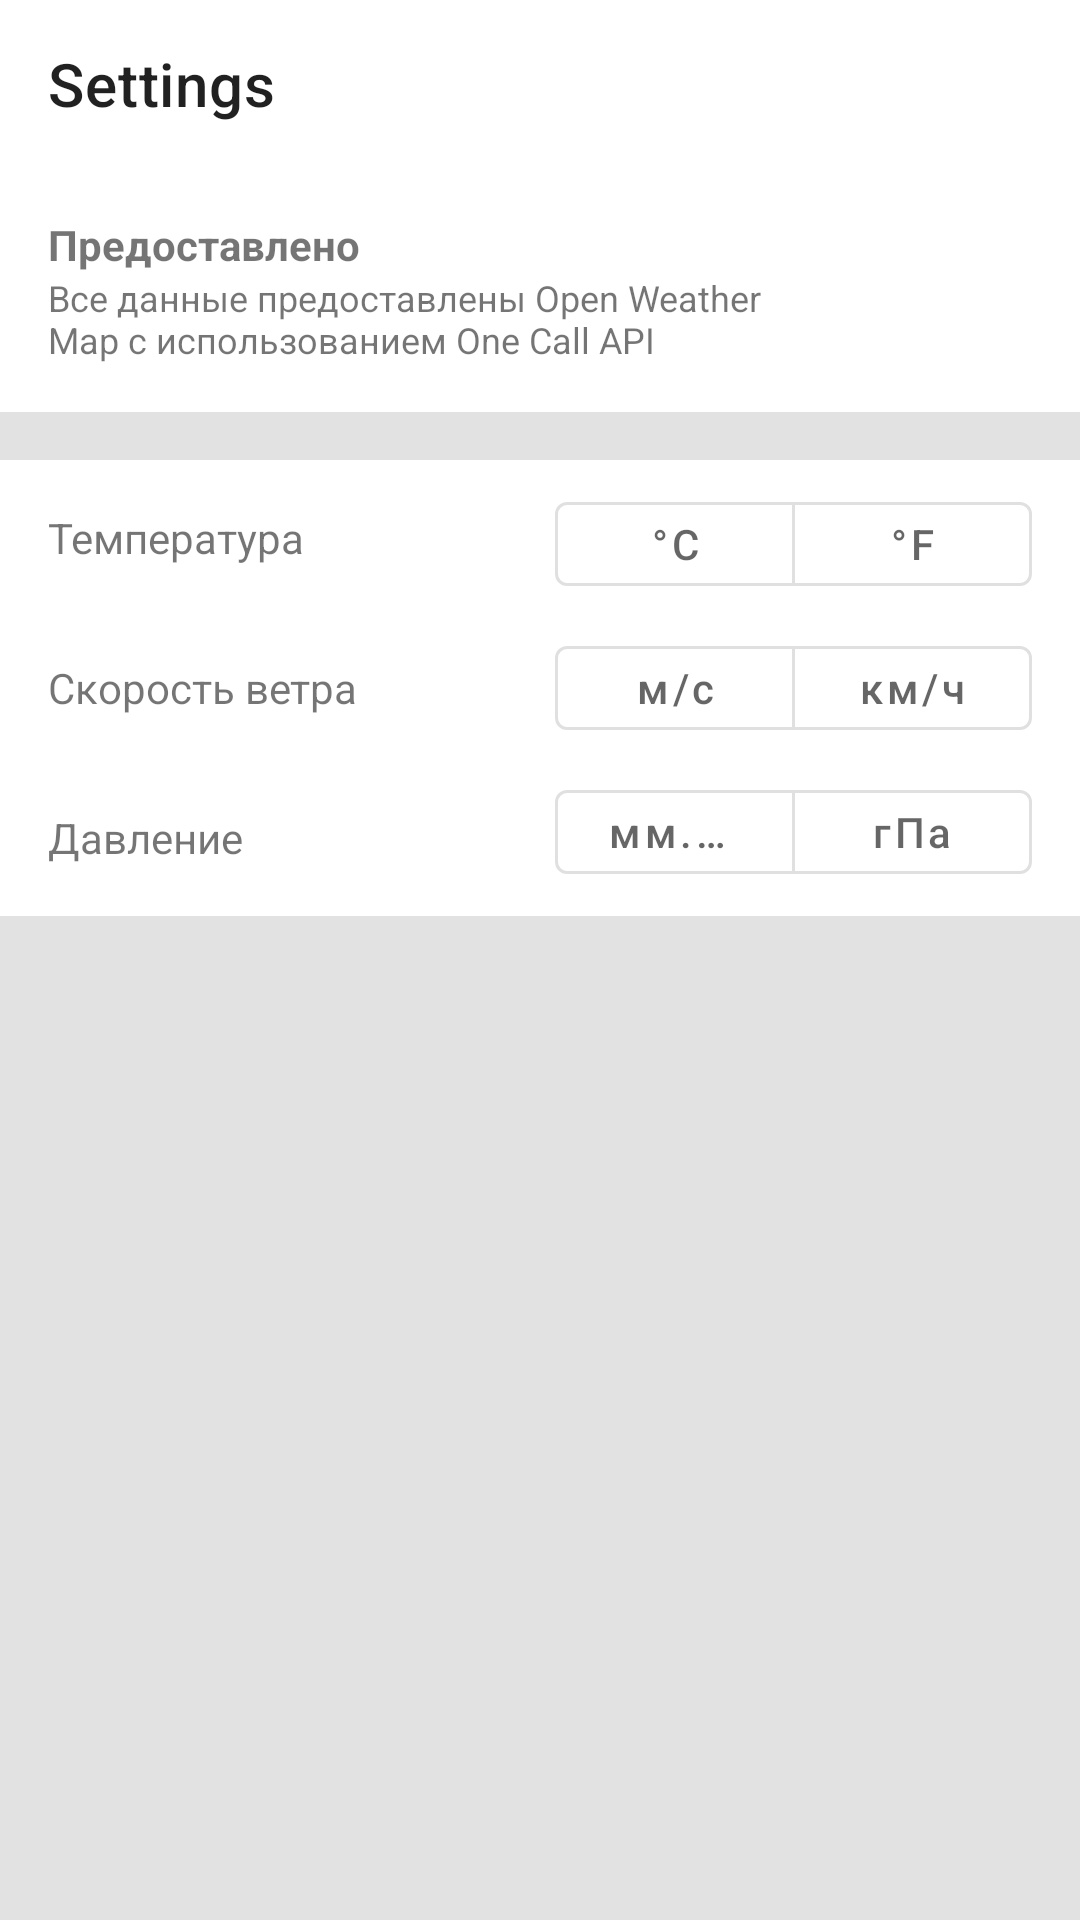

Android layout source for this screen:
<!-- AndroidManifest.xml: application theme Theme.WeatherApp -->
<!-- res/layout/activity_setting.xml -->
<?xml version="1.0" encoding="utf-8"?>
<androidx.constraintlayout.widget.ConstraintLayout xmlns:android="http://schemas.android.com/apk/res/android"
    xmlns:app="http://schemas.android.com/apk/res-auto"
    xmlns:tools="http://schemas.android.com/tools"
    android:layout_width="match_parent"
    android:layout_height="match_parent"
    style="@style/InitialActivityBackground"
    tools:context=".SettingActivity">

    <com.google.android.material.appbar.AppBarLayout
        android:id="@+id/toolbar"
        android:layout_width="match_parent"
        android:layout_height="wrap_content"
        app:layout_constraintTop_toTopOf="parent">

        <com.google.android.material.appbar.MaterialToolbar
            android:id="@+id/inner_toolbar"
            style="@style/BackgroundAppBar"
            android:layout_width="match_parent"
            android:layout_height="?attr/actionBarSize"
            android:background="@android:color/white"
            app:title="Settings"
            app:navigationIcon="@drawable/ic_arrow_back_screen" />
    </com.google.android.material.appbar.AppBarLayout>

   <LinearLayout
        android:id="@+id/about"
        android:background="@android:color/white"
        style="@style/BackgroundAppBar"
        android:layout_width="match_parent"
        android:layout_height="wrap_content"
       android:orientation="horizontal"
        app:layout_constraintTop_toBottomOf="@id/toolbar">

       <LinearLayout
           android:layout_width="wrap_content"
           android:layout_height="wrap_content"
           android:orientation="vertical">

        <com.google.android.material.textview.MaterialTextView
            android:layout_width="wrap_content"
            android:layout_height="wrap_content"
            android:layout_marginStart="16dp"
            android:layout_marginTop="16dp"
            android:text="@string/provided_by"
            android:textStyle="bold" />

       <com.google.android.material.textview.MaterialTextView
           android:layout_width="240dp"
           android:layout_height="wrap_content"
           android:layout_gravity="bottom"
           android:layout_marginStart="16dp"
           android:layout_marginEnd="16dp"
           android:layout_marginBottom="16dp"
           android:text="@string/provider_description"
           android:textSize="12sp" />

       </LinearLayout>

       <LinearLayout
           android:layout_width="match_parent"
           android:layout_height="match_parent"
           android:orientation="horizontal">

        <ImageView
            android:contentDescription="@string/source_provider"
            android:layout_width="wrap_content"
            android:layout_height="wrap_content"
            style="@style/SrcSettingIcon"
            android:layout_gravity="center_vertical"
            android:scaleType="center" />
       </LinearLayout>

    </LinearLayout>

    <FrameLayout
        android:id="@+id/one"
        style="@style/BackgroundAppBar"
        android:orientation="horizontal"
        android:layout_width="match_parent"
        android:layout_height="wrap_content"
        android:layout_marginTop="16dp"
        android:background="@android:color/white"
        app:layout_constraintTop_toBottomOf="@id/about">

        <com.google.android.material.textview.MaterialTextView
            android:text="@string/temperature"
            android:layout_width="wrap_content"
            android:layout_gravity="center_vertical"
            android:layout_marginStart="16dp"
            style="@style/ColorNavigationIconTint"
            android:layout_height="wrap_content"/>

        <com.google.android.material.button.MaterialButtonToggleGroup
            app:singleSelection="true"
            app:selectionRequired="true"
            android:layout_marginEnd="16dp"
            android:id="@+id/groupTemp"
            android:layout_gravity="end"
            android:layout_marginTop="8dp"
            android:layout_marginBottom="4dp"
            android:layout_width="wrap_content"
            android:layout_height="wrap_content">

            <com.google.android.material.button.MaterialButton
                android:id="@+id/degreeC"
                android:tag="C"
                style="?attr/materialButtonOutlinedStyle"
                android:text="@string/c"
                android:layout_width="80dp"
                android:layout_height="40dp"/>

            <com.google.android.material.button.MaterialButton
                android:id="@+id/degreeF"
                style="?attr/materialButtonOutlinedStyle"
                android:layout_width="80dp"
                android:layout_height="40dp"
                android:text="@string/f" />

        </com.google.android.material.button.MaterialButtonToggleGroup>
    </FrameLayout>

    <FrameLayout
        android:id="@+id/two"
        android:orientation="horizontal"
        android:layout_width="match_parent"
        android:layout_height="wrap_content"
        style="@style/BackgroundAppBar"
        android:background="@android:color/white"
        app:layout_constraintTop_toBottomOf="@id/one">

        <com.google.android.material.textview.MaterialTextView
            android:text="@string/wind_speed"
            android:layout_width="wrap_content"
            style="@style/ColorNavigationIconTint"
            android:layout_gravity="center_vertical"
            android:layout_marginStart="16dp"
            android:layout_height="wrap_content"/>

        <com.google.android.material.button.MaterialButtonToggleGroup
            app:singleSelection="true"
            app:selectionRequired="true"
            android:layout_marginEnd="16dp"
            android:id="@+id/groupWindSpeed"
            android:layout_gravity="end"
            android:layout_marginTop="4dp"
            android:layout_marginBottom="4dp"
            android:layout_width="wrap_content"
            android:layout_height="wrap_content">

            <com.google.android.material.button.MaterialButton
                android:id="@+id/speed_ms"
                style="?attr/materialButtonOutlinedStyle"
                android:layout_width="80dp"
                android:layout_height="40dp"
                android:text="@string/m_s"
                android:textAllCaps="false" />

            <com.google.android.material.button.MaterialButton
                style="?attr/materialButtonOutlinedStyle"
                android:id="@+id/speed_kmh"
                android:textAllCaps="false"
                android:text="@string/km_h"
                android:layout_width="80dp"
                android:layout_height="40dp"/>

        </com.google.android.material.button.MaterialButtonToggleGroup>
    </FrameLayout>

    <FrameLayout
        android:id="@+id/three"
        android:orientation="horizontal"
        android:layout_width="match_parent"
        style="@style/BackgroundAppBar"
        android:layout_height="wrap_content"
        android:background="@android:color/white"
        app:layout_constraintTop_toBottomOf="@id/two">

        <com.google.android.material.textview.MaterialTextView
            android:text="@string/pressure"
            android:layout_width="wrap_content"
            android:layout_gravity="center_vertical"
            android:layout_marginStart="16dp"
            style="@style/ColorNavigationIconTint"
            android:layout_height="wrap_content"/>

        <com.google.android.material.button.MaterialButtonToggleGroup
            app:singleSelection="true"
            app:selectionRequired="true"
            android:layout_marginEnd="16dp"
            android:id="@+id/groupPressure"
            android:layout_gravity="end"
            android:layout_marginTop="4dp"
            android:layout_marginBottom="8dp"
            android:layout_width="wrap_content"
            android:layout_height="wrap_content">

            <com.google.android.material.button.MaterialButton
                style="?attr/materialButtonOutlinedStyle"
                android:id="@+id/pressure_mmHg"
                android:textAllCaps="false"
                android:text="@string/mmhg"
                android:layout_width="80dp"
                android:layout_height="40dp"/>

            <com.google.android.material.button.MaterialButton
                style="?attr/materialButtonOutlinedStyle"
                android:id="@+id/pressure_hPa"
                android:textAllCaps="false"
                android:text="@string/hpa"
                android:layout_width="80dp"
                android:layout_height="40dp"/>

        </com.google.android.material.button.MaterialButtonToggleGroup>
    </FrameLayout>


</androidx.constraintlayout.widget.ConstraintLayout>
<!-- resources referenced by this layout -->
<resources>
  <string name="c" translatable="false">\u00B0C</string>
  <string name="f" translatable="false">\u00B0F</string>
  <string name="hpa">гПа</string>
  <string name="km_h">км/ч</string>
  <string name="m_s">м/с</string>
  <string name="mmhg">мм.рт.ст</string>
  <string name="pressure">Давление</string>
  <string name="provided_by">Предоставлено</string>
  <string name="provider_description">"Все данные предоставлены Open Weather Map с использованием One Call API "</string>
  <string name="source_provider" translatable="false">Source provider</string>
  <string name="temperature">Температура</string>
  <string name="wind_speed">Скорость ветра</string>
  <style name="BackgroundAppBar">
          <item name="android:backgroundTint">@color/white</item>
          <item name="navigationIconTint">@color/black</item>
      </style>
  <style name="ColorNavigationIconTint">
          <item name="navigationIconTint">@color/white</item>
      </style>
  <style name="InitialActivityBackground">
          <item name="android:background">@color/setting_background_color</item>
      </style>
  <style name="SrcSettingIcon">
          <item name="android:src">@mipmap/open_weather_logo</item>
      </style>
  <style name="Theme.WeatherApp" parent="Theme.MaterialComponents.DayNight.NoActionBar">
          
          <item name="colorPrimary">@color/purple_500</item>
          <item name="colorPrimaryVariant">@color/purple_700</item>
          <item name="colorOnPrimary">@color/white</item>
          
          <item name="colorSecondary">@color/teal_200</item>
          <item name="colorSecondaryVariant">@color/teal_700</item>
          <item name="colorOnSecondary">@color/black</item>
          
          <item name="android:windowLightStatusBar" tools:targetApi="m">true</item>
          <item name="android:statusBarColor" tools:targetApi="l">@android:color/transparent</item>
          
      </style>
  <color name="white">#FFFFFFFF</color>
  <color name="black">#FF000000</color>
  <color name="setting_background_color">#33707070</color>
  <color name="purple_500">#FF6200EE</color>
  <color name="purple_700">#FF3700B3</color>
  <color name="teal_200">#FF03DAC5</color>
  <color name="teal_700">#FF018786</color>
</resources>
